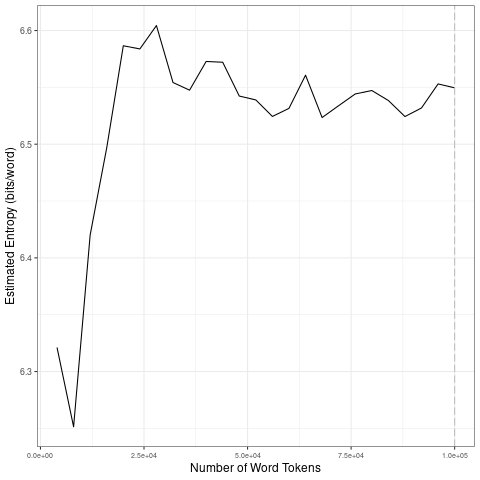

The data file committed next to this chart (first rows):
file, entropy.Corpus.Size, entropy.Entropy, sd.Corpus.Size, sd.SD
data/2021_by_fr/2021-04-17_tokens_1-gram…, 4000, 6.321, 20000, 0.1339
data/2021_by_fr/2021-04-17_tokens_1-gram…, 8000, 6.251, 40000, 0.02291
data/2021_by_fr/2021-04-17_tokens_1-gram…, 12000, 6.42, 60000, 0.01826
data/2021_by_fr/2021-04-17_tokens_1-gram…, 16000, 6.497, 80000, 0.01407
data/2021_by_fr/2021-04-17_tokens_1-gram…, 20000, 6.587, 1e+05, 0.01198
data/2021_by_fr/2021-04-17_tokens_1-gram…, 24000, 6.584, 20000, 0.1339
data/2021_by_fr/2021-04-17_tokens_1-gram…, 28000, 6.604, 40000, 0.02291
data/2021_by_fr/2021-04-17_tokens_1-gram…, 32000, 6.554, 60000, 0.01826
data/2021_by_fr/2021-04-17_tokens_1-gram…, 36000, 6.548, 80000, 0.01407
data/2021_by_fr/2021-04-17_tokens_1-gram…, 40000, 6.573, 1e+05, 0.01198
data/2021_by_fr/2021-04-17_tokens_1-gram…, 44000, 6.572, 20000, 0.1339
data/2021_by_fr/2021-04-17_tokens_1-gram…, 48000, 6.542, 40000, 0.02291
data/2021_by_fr/2021-04-17_tokens_1-gram…, 52000, 6.539, 60000, 0.01826
data/2021_by_fr/2021-04-17_tokens_1-gram…, 56000, 6.524, 80000, 0.01407
data/2021_by_fr/2021-04-17_tokens_1-gram…, 60000, 6.532, 1e+05, 0.01198
data/2021_by_fr/2021-04-17_tokens_1-gram…, 64000, 6.561, 20000, 0.1339
data/2021_by_fr/2021-04-17_tokens_1-gram…, 68000, 6.523, 40000, 0.02291
data/2021_by_fr/2021-04-17_tokens_1-gram…, 72000, 6.534, 60000, 0.01826
data/2021_by_fr/2021-04-17_tokens_1-gram…, 76000, 6.544, 80000, 0.01407
data/2021_by_fr/2021-04-17_tokens_1-gram…, 80000, 6.547, 1e+05, 0.01198
data/2021_by_fr/2021-04-17_tokens_1-gram…, 84000, 6.538, 20000, 0.1339
data/2021_by_fr/2021-04-17_tokens_1-gram…, 88000, 6.524, 40000, 0.02291
data/2021_by_fr/2021-04-17_tokens_1-gram…, 92000, 6.532, 60000, 0.01826
data/2021_by_fr/2021-04-17_tokens_1-gram…, 96000, 6.553, 80000, 0.01407
data/2021_by_fr/2021-04-17_tokens_1-gram…, 1e+05, 6.55, 1e+05, 0.01198
